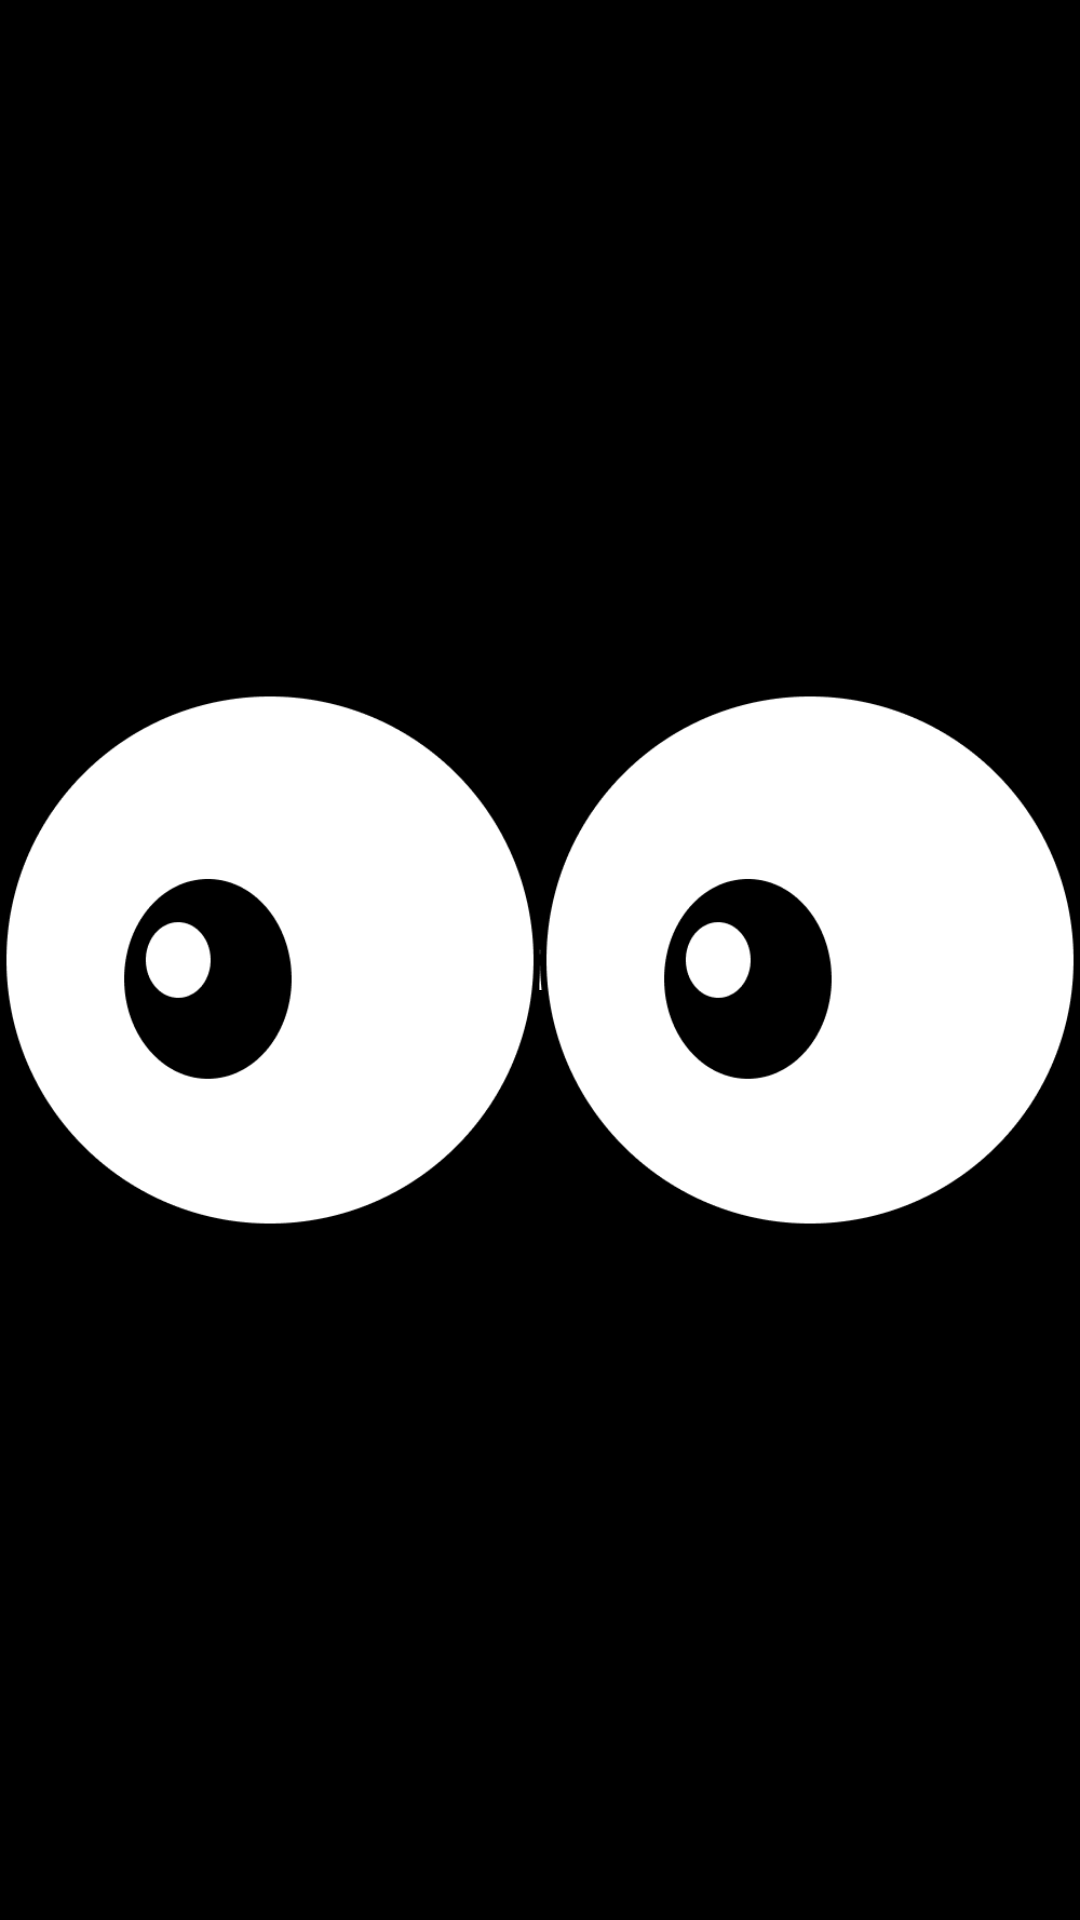

Produce the Android XML layout that renders to this screen, including the resource entries it uses.
<!-- AndroidManifest.xml: application theme Theme.Anti_drowsiness_hud -->
<!-- res/layout/activity_focus.xml -->
<?xml version="1.0" encoding="utf-8"?>
<androidx.constraintlayout.widget.ConstraintLayout
    xmlns:android="http://schemas.android.com/apk/res/android"
    xmlns:tools="http://schemas.android.com/tools"
    xmlns:app="http://schemas.android.com/apk/res-auto"
    android:layout_width="match_parent"
    android:layout_height="match_parent"
    android:background="@color/black"
    tools:context=".FocusActivity">

  <TextView
      android:id="@+id/instruction2"
      android:layout_width="wrap_content"
      android:layout_height="wrap_content"
      android:fontFamily="sans-serif"
      android:text="Place your phone on your desk."
      android:textAlignment="center"
      android:textColor="@color/white"
      android:textSize="25sp"
      android:textStyle="bold"
      app:layout_constraintBottom_toBottomOf="parent"
      app:layout_constraintEnd_toEndOf="parent"
      app:layout_constraintStart_toStartOf="parent"
      app:layout_constraintTop_toTopOf="parent" />

  <ImageView
      android:id="@+id/eyes_main"
      android:layout_width="wrap_content"
      android:layout_height="wrap_content"
      app:layout_constraintBottom_toBottomOf="parent"
      app:layout_constraintEnd_toEndOf="parent"
      app:layout_constraintStart_toStartOf="parent"
      app:layout_constraintTop_toTopOf="parent"
      app:srcCompat="@drawable/eyes" />
</androidx.constraintlayout.widget.ConstraintLayout>
<!-- resources referenced by this layout -->
<resources>
  <color name="black">#FF000000</color>
  <color name="white">#FFFFFFFF</color>
  <!-- drawable eyes: png bitmap (drawable, 21915 bytes) -->
  <style name="Theme.Anti_drowsiness_hud" parent="Theme.MaterialComponents.DayNight.NoActionBar">
          
          <item name="colorPrimary">@color/purple_500</item>
          <item name="colorPrimaryVariant">@color/purple_700</item>
          <item name="colorOnPrimary">@color/white</item>
          
          <item name="colorSecondary">@color/teal_200</item>
          <item name="colorSecondaryVariant">@color/teal_700</item>
          <item name="colorOnSecondary">@color/black</item>
          
          <item name="android:statusBarColor" tools:targetApi="l">?attr/colorPrimaryVariant</item>
          
      </style>
  <color name="purple_500">#FF6200EE</color>
  <color name="purple_700">#FF3700B3</color>
  <color name="teal_200">#FF03DAC5</color>
  <color name="teal_700">#FF018786</color>
</resources>
